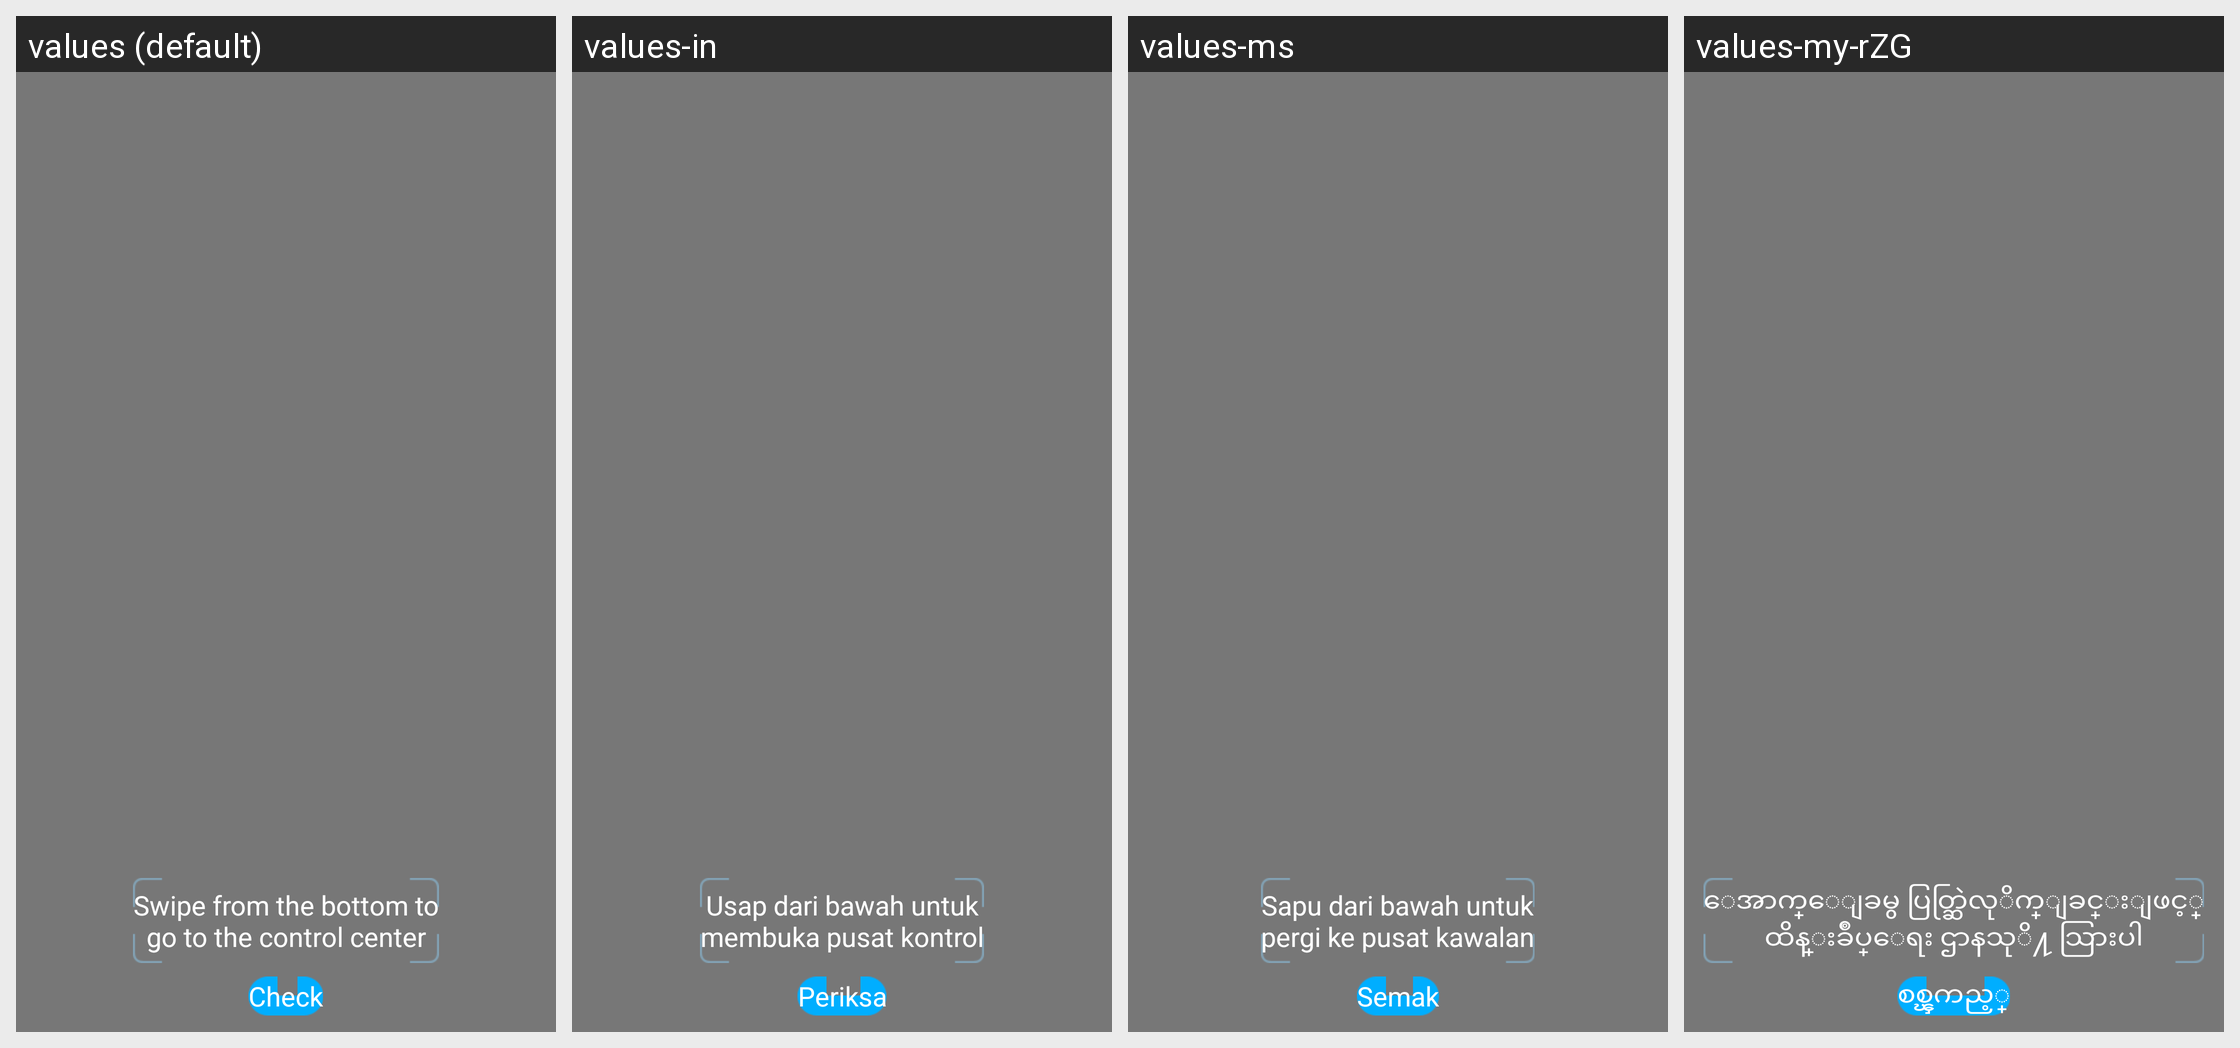

Locale-by-locale string values for the Android screen shown in this grid:
Android screen res/layout/vivo_upslide_guide.xml rendered under 4 locales, left to right: values (default), values-in, values-ms, values-my-rZG. Device: Nexus 5 (rendered at 1080×1920; each locale shown at half size, 540×960, under a caption strip naming it); theme vivo_systemui_theme.
Other locales in the repository, not shown: values-ar, values-ar-rEG, values-as-rIN, values-bh-rMA, values-bn-rBD, values-gu-rIN, values-hi, values-km-rKH, values-kn-rIN, values-lo-rLA, values-ml-rIN, values-mr-rIN, values-ms-rMY, values-my-rMM, values-or-rIN, values-pa-rIN, values-ru, values-ta-rIN, values-te-rIN, values-th, values-tl, values-ur-rPK, values-vi, values-zh-rCN, values-zh-rHK, values-zh-rTW.
Strings drawn on this screen, with the default value and each locale's value (text and hints the layout hard-codes, and strings that could not be matched under every locale, appear in the picture but are not listed):

vivo_up_slide_check_out
  values: Check
  values-in: Periksa
  values-ms: Semak
  values-my-rZG: စစ္ၾကည့္

vivo_up_slide_statusbar_guide_tip
  values: Swipe from the bottom to
      go to the control center
  values-in: Usap dari bawah untuk
      membuka pusat kontrol
  values-ms: Sapu dari bawah untuk
      pergi ke pusat kawalan
  values-my-rZG: ေအာက္ေျခမွ ပြတ္ဆြဲလုိက္ျခင္းျဖင့္
      ထိန္းခ်ဳပ္ေရး ဌာနသုိ႔ သြားပါ
